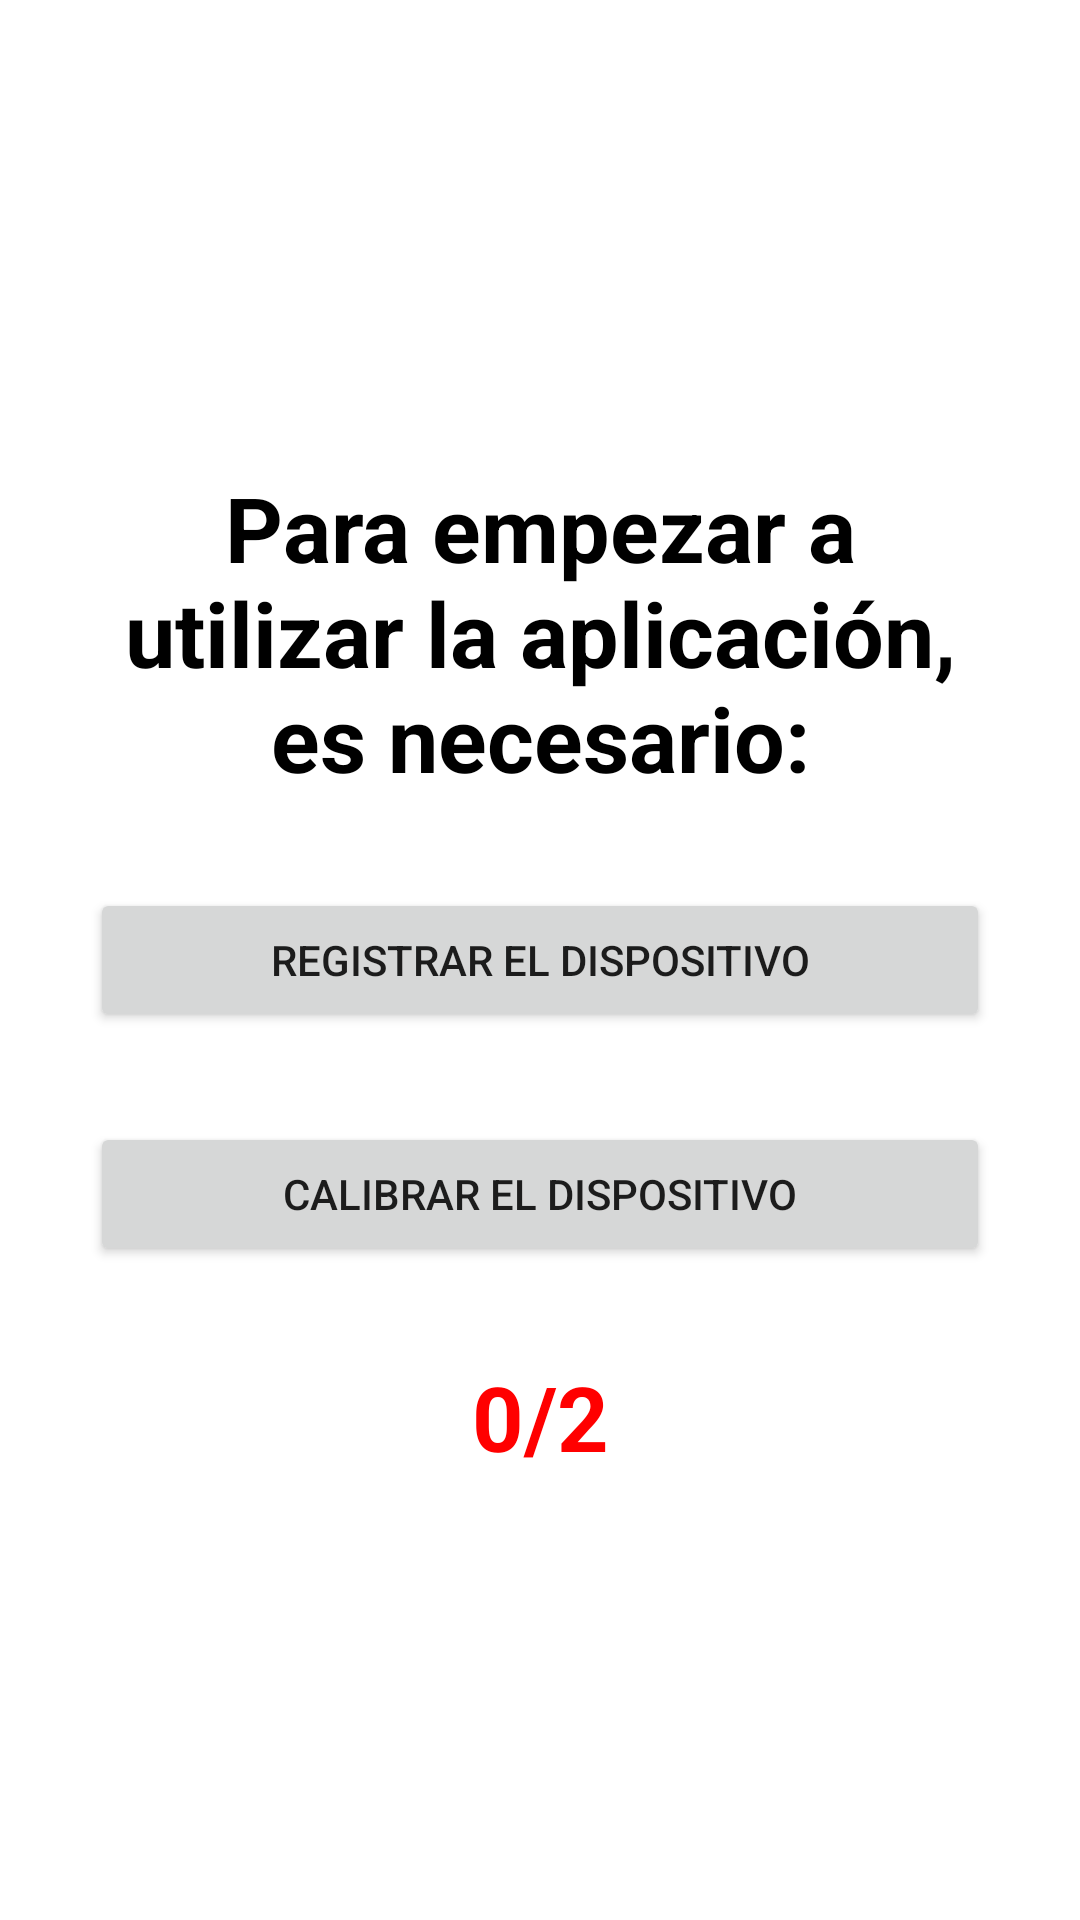

This screen was rendered from an Android layout file. Write that file and the resources it references.
<!-- AndroidManifest.xml: application theme AppTheme -->
<!-- res/layout/fragment_main_not_calibrated.xml -->
<android.support.design.widget.CoordinatorLayout xmlns:android="http://schemas.android.com/apk/res/android"
    xmlns:app="http://schemas.android.com/apk/res-auto"
    xmlns:tools="http://schemas.android.com/tools"
    android:layout_width="match_parent"
    android:layout_height="match_parent"
    android:id="@+id/main_not_calibrated">

    <android.support.constraint.ConstraintLayout
        android:layout_width="match_parent"
        android:layout_height="match_parent">

        <TextView
            android:id="@+id/main_not_registered_info"
            android:layout_width="300dp"
            android:layout_height="wrap_content"
            android:ems="10"
            android:gravity="center_horizontal"
            android:inputType="textMultiLine"
            android:singleLine="false"
            android:text="@string/main_not_registered_info"
            android:textStyle="bold"
            android:textSize="30dp"
            android:textColor="@android:color/black"
            android:textAlignment="center"
            app:layout_constraintBottom_toTopOf="@+id/btnRegister"
            app:layout_constraintEnd_toEndOf="@+id/btnRegister"
            app:layout_constraintStart_toStartOf="@+id/btnRegister"
            android:layout_marginBottom="30dp"/>

        <Button
            android:id="@+id/btnRegister"
            android:layout_width="300dp"
            android:layout_height="wrap_content"
            android:text="@string/main_not_registered_info2"
            android:inputType="textMultiLine"
            app:layout_constraintBottom_toBottomOf="parent"
            app:layout_constraintEnd_toEndOf="parent"
            app:layout_constraintStart_toStartOf="parent"
            app:layout_constraintTop_toTopOf="parent"
            app:layout_constraintWidth_percent="0.6"/>

        <Button
            android:id="@+id/btnCalibrate"
            android:layout_width="300dp"
            android:layout_height="wrap_content"
            android:text="@string/main_not_registered_info3"
            android:inputType="textMultiLine"
            app:layout_constraintEnd_toEndOf="@+id/btnRegister"
            app:layout_constraintStart_toStartOf="@+id/btnRegister"
            app:layout_constraintTop_toBottomOf="@+id/btnRegister"
            android:layout_marginTop="30dp"/>

        <TextView
            android:id="@+id/calibrate_main"
            android:layout_width="300dp"
            android:layout_height="wrap_content"
            android:ems="10"
            android:gravity="center_horizontal"
            android:text="0/2"
            android:textStyle="bold"
            android:textSize="30dp"
            android:textAlignment="center"
            android:textColor="@color/red"
            app:layout_constraintEnd_toEndOf="@+id/btnCalibrate"
            app:layout_constraintStart_toStartOf="@+id/btnCalibrate"
            app:layout_constraintTop_toBottomOf="@+id/btnCalibrate"
            android:layout_marginTop="30dp"/>

    </android.support.constraint.ConstraintLayout>



</android.support.design.widget.CoordinatorLayout>
<!-- resources referenced by this layout -->
<resources>
  <color name="red">#FF0000</color>
  <string name="main_not_registered_info">Para empezar a utilizar la aplicación,
          es necesario:</string>
  <string name="main_not_registered_info2">Registrar el dispositivo</string>
  <string name="main_not_registered_info3">Calibrar el dispositivo</string>
  <style name="AppTheme" parent="Base.AppTheme">
  
      </style>
  <style name="Base.AppTheme" parent="Theme.AppCompat.Light.NoActionBar">
          <item name="colorPrimary">@color/md_indigo_500</item>
          <item name="colorPrimaryDark">@color/md_indigo_700</item>
          <item name="colorAccent">@color/md_pink_500</item>
          <item name="colorControlHighlight">@color/md_indigo_500_25</item>
          <item name="android:windowBackground">@color/md_white_1000</item>
      </style>
  <color name="md_indigo_500">#3f51b5</color>
  <color name="md_indigo_700">#303f9f</color>
  <color name="md_pink_500">#e91e63</color>
  <color name="md_indigo_500_25">#403f51b5</color>
  <color name="md_white_1000">#ffffff</color>
</resources>
